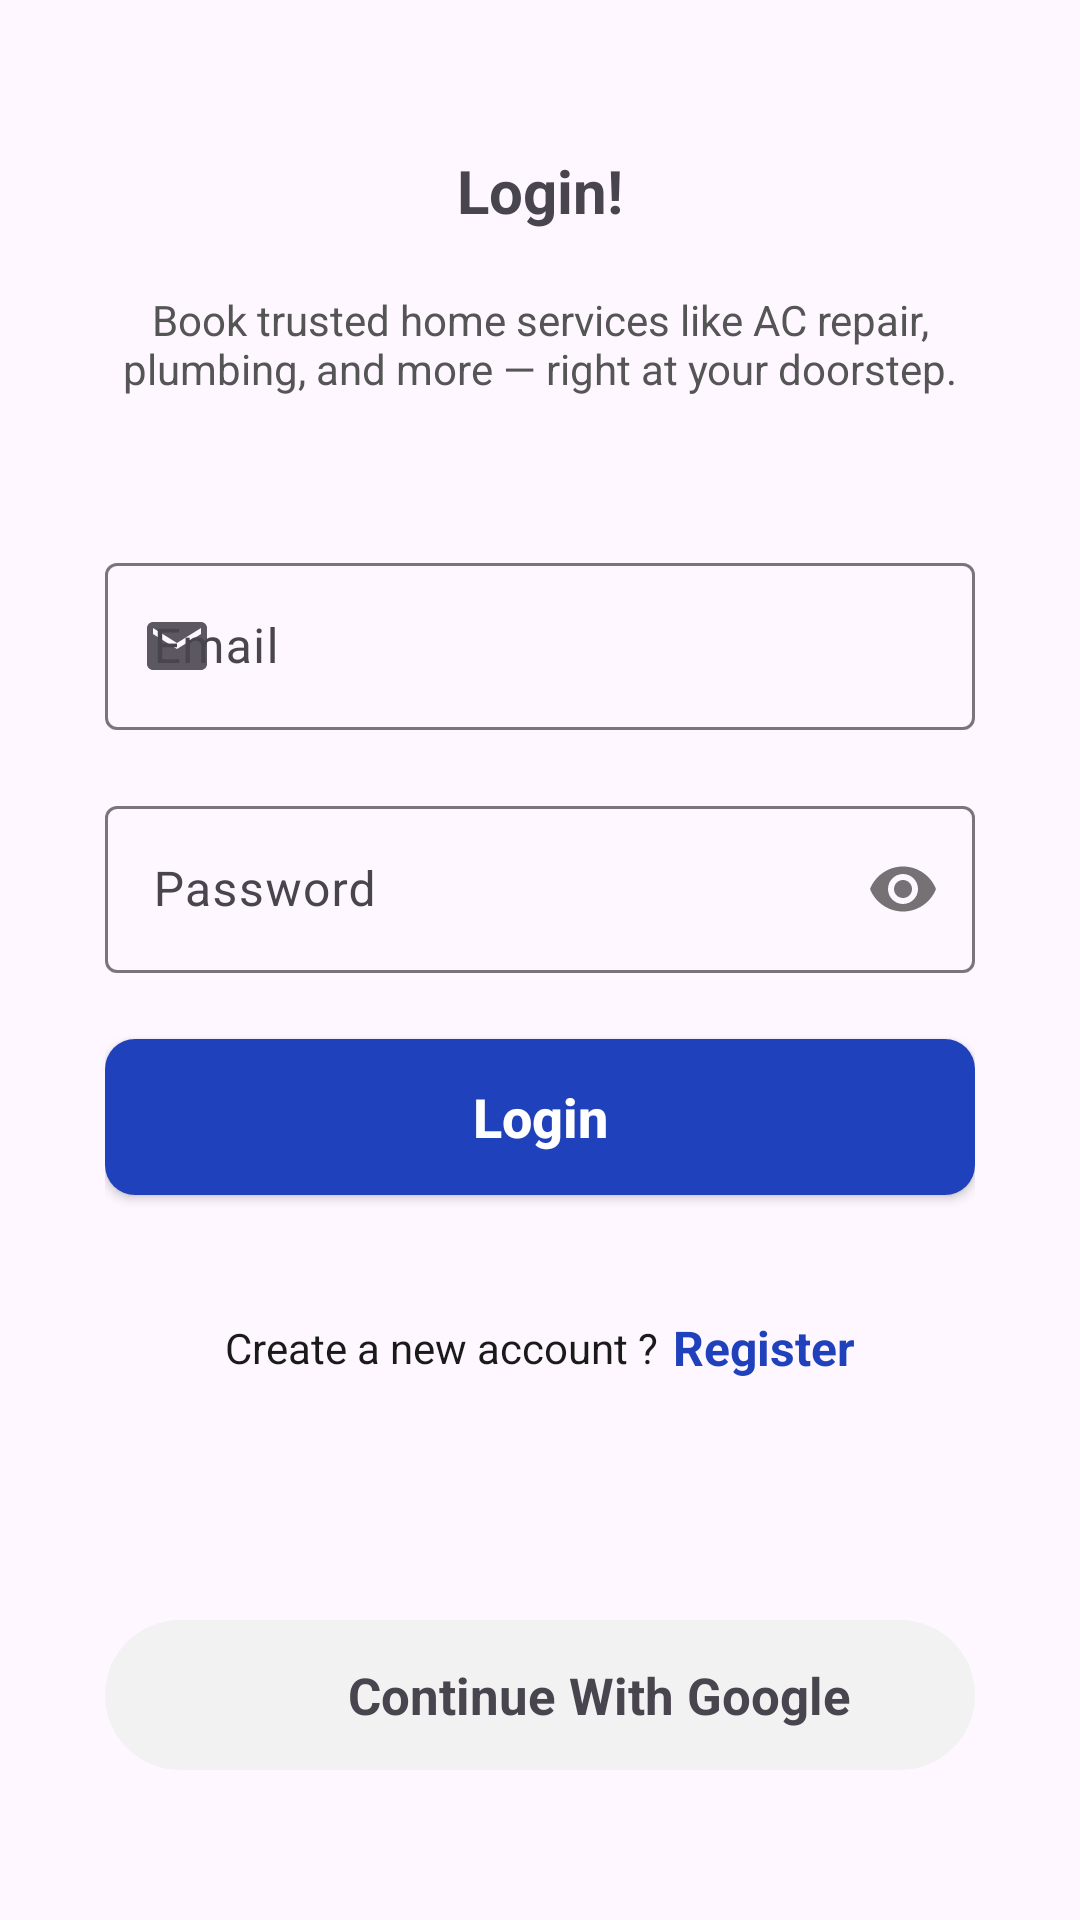

Android layout source for this screen:
<!-- AndroidManifest.xml: application theme Theme.LapCart -->
<!-- res/layout/activity_firebase_login.xml -->
<?xml version="1.0" encoding="utf-8"?>
<androidx.constraintlayout.widget.ConstraintLayout
    xmlns:android="http://schemas.android.com/apk/res/android"
    xmlns:app="http://schemas.android.com/apk/res-auto"
    xmlns:tools="http://schemas.android.com/tools"
    android:id="@+id/main"
    android:layout_width="match_parent"
    android:layout_height="match_parent"
    tools:context=".activities.FirebaseLoginActivity">

    <LinearLayout
        android:layout_width="match_parent"
        android:layout_height="match_parent"
        android:layout_margin="15dp"
        android:gravity="center"
        android:orientation="vertical"
        android:padding="20dp">

        <TextView
            android:layout_width="wrap_content"
            android:layout_height="wrap_content"
            android:layout_gravity="center"
            android:layout_marginBottom="20dp"
            android:text="Login!"
            android:textSize="20sp"
            android:textStyle="bold" />


        <TextView
            android:layout_width="wrap_content"
            android:layout_height="wrap_content"
            android:text="@string/login_info"
            android:textColor="#555555"
            android:textSize="14sp"
            android:gravity="center"
            android:layout_marginBottom="50dp" />

        <com.google.android.material.textfield.TextInputLayout
            android:layout_width="match_parent"
            android:layout_height="wrap_content"
            android:layout_marginBottom="20dp"
            android:hint="Email"
            app:startIconDrawable="@drawable/ic_email">

            <com.google.android.material.textfield.TextInputEditText
                android:id="@+id/loginEmailFb"
                android:layout_width="match_parent"
                android:layout_height="wrap_content" />

        </com.google.android.material.textfield.TextInputLayout>

        <com.google.android.material.textfield.TextInputLayout
            android:layout_width="match_parent"
            android:layout_height="wrap_content"
            android:layout_marginBottom="22dp"
            android:hint="Password"
            app:passwordToggleEnabled="true">

            <com.google.android.material.textfield.TextInputEditText
                android:id="@+id/loginPasswordFb"
                android:layout_width="match_parent"
                android:layout_height="wrap_content"
                android:inputType="textPassword" />

        </com.google.android.material.textfield.TextInputLayout>

        <androidx.appcompat.widget.AppCompatButton
            android:id="@+id/loginbtnFb"
            android:layout_width="match_parent"
            android:layout_height="52dp"
            android:background="@drawable/btn_bg"
            android:text="Login"
            android:textAllCaps="false"
            android:textColor="#ffffff"
            android:textSize="18sp"
            android:textStyle="bold" />

        <LinearLayout
            android:layout_width="wrap_content"
            android:layout_height="wrap_content"
            android:layout_marginTop="40dp"
            android:gravity="center"
            android:orientation="horizontal">

            <TextView
                android:layout_width="wrap_content"
                android:layout_height="wrap_content"
                android:text="Create a new account ?"
                android:textColor="#1A1A1A"
                android:textSize="14sp" />

            <TextView
                android:id="@+id/txtRegister"
                android:layout_width="wrap_content"
                android:layout_height="wrap_content"
                android:layout_marginStart="5dp"
                android:text="Register"
                android:textColor="#1f41bb"
                android:textSize="16sp"
                android:textStyle="bold" />

        </LinearLayout>



        <LinearLayout
            android:id="@+id/btnGoogleLogin"
            android:layout_width="match_parent"
            android:layout_height="wrap_content"
            android:layout_marginTop="80dp"
            android:background="@drawable/bg_qty_circle"
            android:gravity="center"
            android:orientation="horizontal"
            android:padding="10dp">

            <ImageView
                android:layout_width="30dp"
                android:layout_height="30dp"
                android:layout_marginEnd="10dp"
                android:src="@drawable/google" />

            <TextView
                android:layout_width="wrap_content"
                android:layout_height="wrap_content"
                android:text="Continue With Google"
                android:textSize="17sp"
                android:textStyle="bold" />

        </LinearLayout>
    </LinearLayout>

</androidx.constraintlayout.widget.ConstraintLayout>
<!-- resources referenced by this layout -->
<resources>
  <!-- drawable bg_qty_circle (drawable) -->
  <shape xmlns:android="http://schemas.android.com/apk/res/android">
      <solid android:color="#F2F2F2"/>
      <corners android:radius="50dp"/>
  </shape>
  <!-- drawable btn_bg (drawable) -->
  <shape xmlns:android="http://schemas.android.com/apk/res/android">
      <solid android:color="#1f41bb"/>
      <corners android:radius="10dp"/>
  </shape>
  <!-- drawable ic_email (drawable) -->
  <vector xmlns:android="http://schemas.android.com/apk/res/android" android:alpha="0.9" android:height="24dp" android:tint="#0A0A0A" android:viewportHeight="24" android:viewportWidth="24" android:width="24dp">
        
      <path android:fillColor="@android:color/white" android:pathData="M20,4L4,4c-1.1,0 -1.99,0.9 -1.99,2L2,18c0,1.1 0.9,2 2,2h16c1.1,0 2,-0.9 2,-2L22,6c0,-1.1 -0.9,-2 -2,-2zM20,8l-8,5 -8,-5L4,6l8,5 8,-5v2z"/>
      
  </vector>
  <string name="login_info">Book trusted home services like AC repair, plumbing, and more — right at your doorstep.</string>
  <style name="Theme.LapCart" parent="Base.Theme.LapCart" />
  <style name="Base.Theme.LapCart" parent="Theme.Material3.DayNight.NoActionBar">
          
          
      </style>
</resources>
